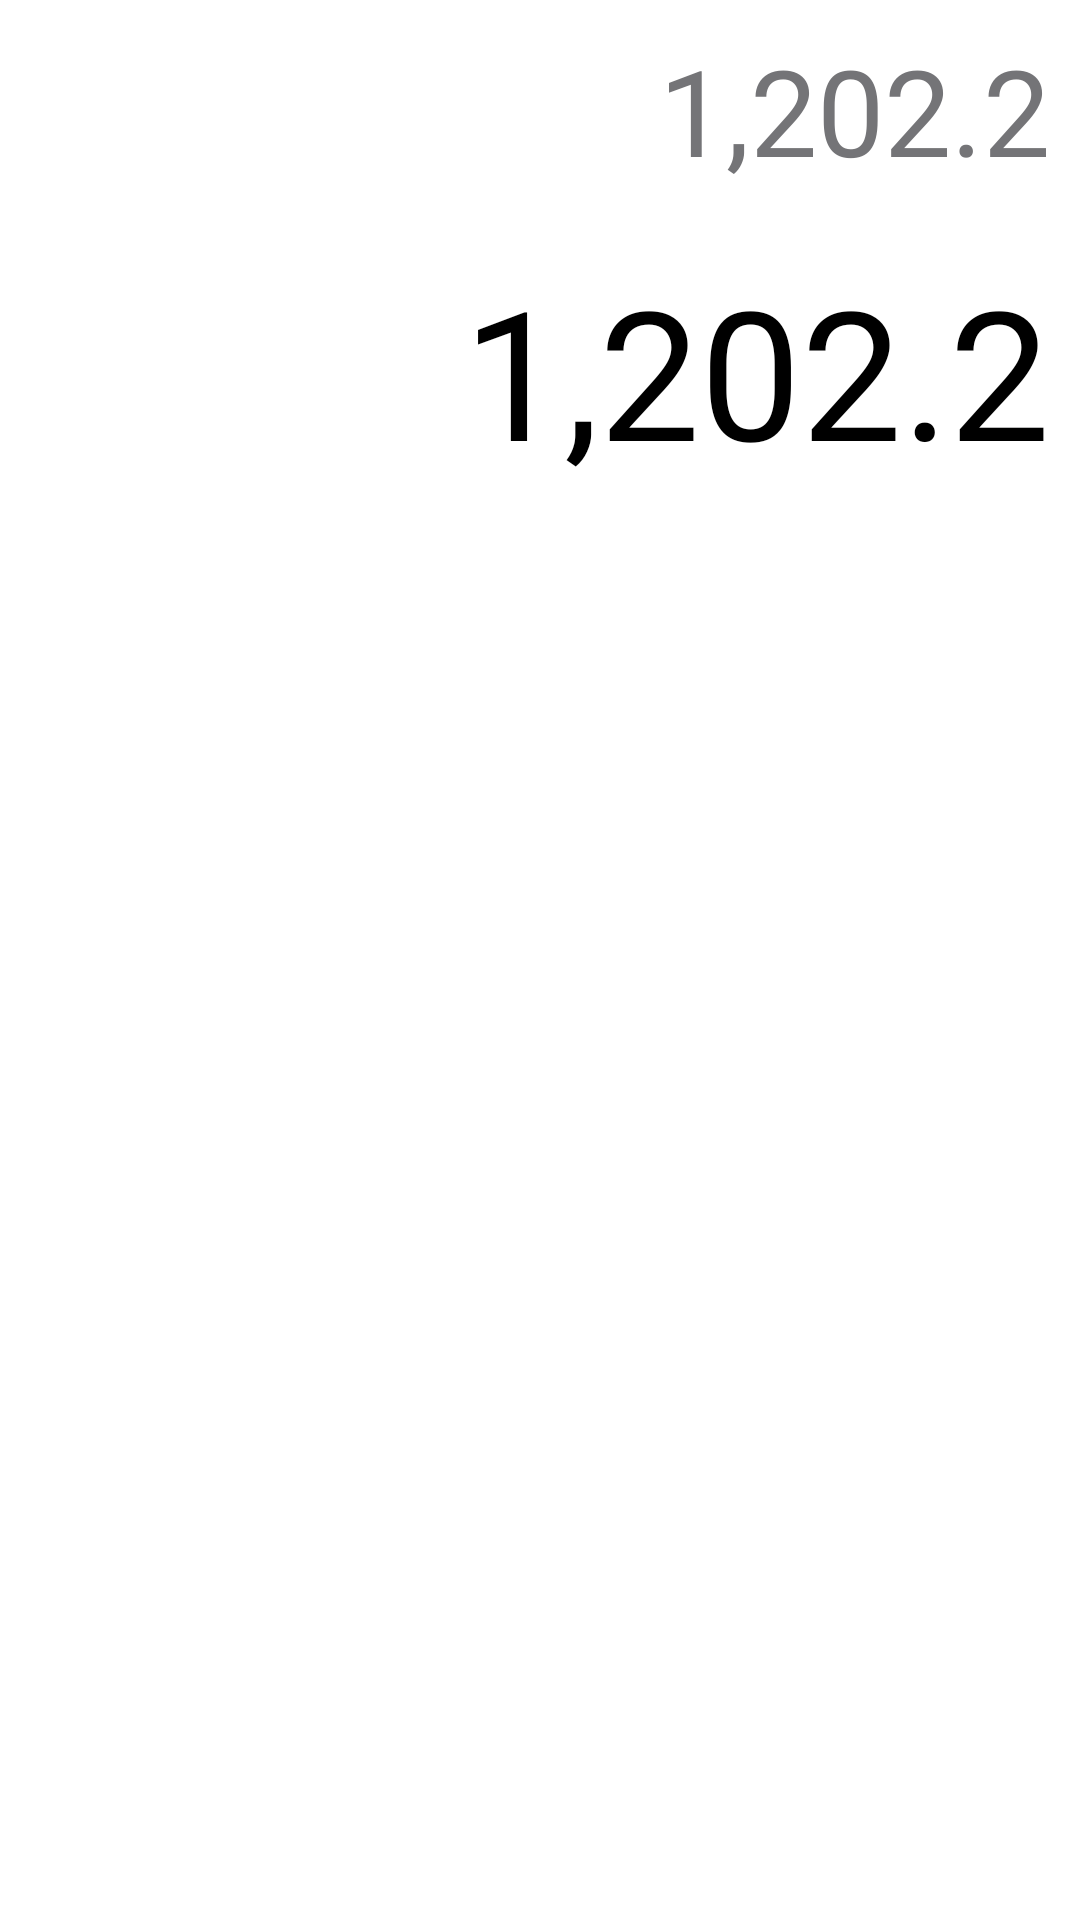

Android layout source for this screen:
<!-- AndroidManifest.xml: application theme Theme.CaculatorApp -->
<!-- res/layout/total_widget.xml -->
<?xml version="1.0" encoding="utf-8"?>
<LinearLayout xmlns:android="http://schemas.android.com/apk/res/android"
    android:orientation="vertical"
    android:layout_width="match_parent"
    android:layout_height="match_parent">

    <TextView
        style="@style/TEXT"
        android:scrollHorizontally="true"
        android:layout_width="wrap_content"
        android:layout_height="wrap_content"
        android:text="1,202.2"
        android:textSize="@dimen/text_size_total_small"
        android:padding="10dp"
        android:textColor="@color/textTotal"
        android:layout_gravity="end"/>

    <TextView
        style="@style/TEXT"
        android:layout_width="wrap_content"
        android:layout_height="wrap_content"
        android:text="1,202.2"
        android:textSize="@dimen/text_size_total_lagest"
        android:padding="10dp"
        android:layout_gravity="end"/>

</LinearLayout>
<!-- resources referenced by this layout -->
<resources>
  <color name="textTotal">#747477</color>
  <dimen name="text_size_total_lagest">60sp</dimen>
  <dimen name="text_size_total_small">40sp</dimen>
  <style name="TEXT">
          <item name="android:textColor">@color/black</item>
      </style>
  <style name="Theme.CaculatorApp" parent="Theme.MaterialComponents.DayNight.DarkActionBar">
          
          <item name="colorPrimary">@color/purple_500</item>
          <item name="colorPrimaryVariant">@color/purple_700</item>
          <item name="colorOnPrimary">@color/white</item>
          
          <item name="colorSecondary">@color/teal_200</item>
          <item name="colorSecondaryVariant">@color/teal_700</item>
          <item name="colorOnSecondary">@color/black</item>
          
          <item name="android:statusBarColor">@color/bgLightMode</item>
          
          <item name="android:windowLightStatusBar">true</item>
      </style>
  <color name="black">#FF000000</color>
  <color name="purple_500">#FF6200EE</color>
  <color name="purple_700">#FF3700B3</color>
  <color name="white">#FFFFFFFF</color>
  <color name="teal_200">#FF03DAC5</color>
  <color name="teal_700">#FF018786</color>
  <color name="bgLightMode">#F1F2F3</color>
</resources>
